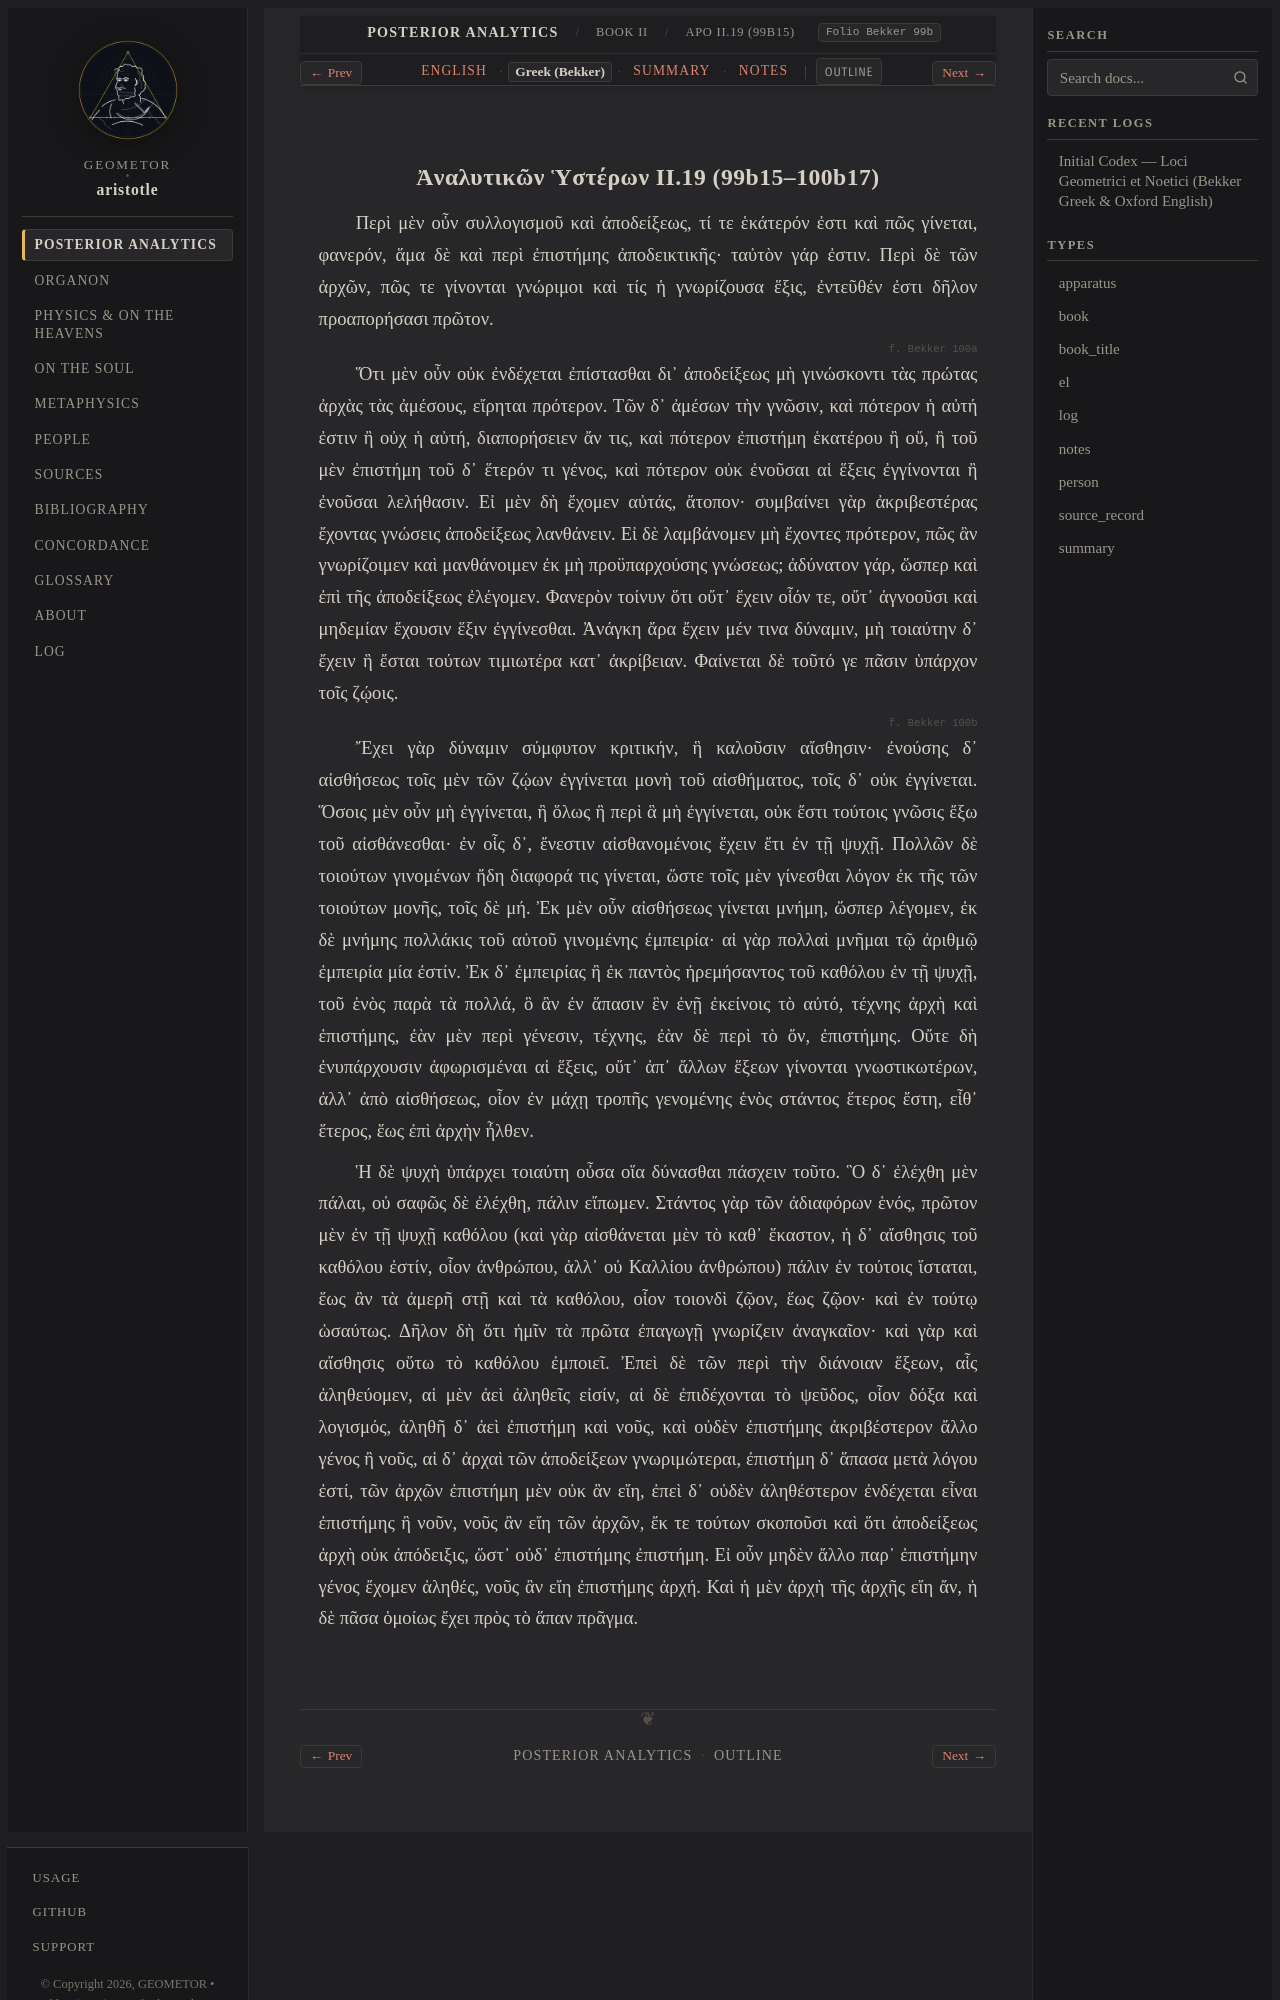

repository: geometor/aristotle · page: analytica_posteriora/book_2/ch_19/greek.html · generator: sphinx

:layout: book
:type: el
:title: Ἀναλυτικῶν Ὑστέρων II.19 (99b15–100b17) — Greek (Bekker)
:canonical_id: APo II.19 (99b15)
:folio: Bekker 99b
:tracks: English: index | Greek: greek | Summary: summary | Notes: notes

.. _liber-1b-universale-et-nous-el-c4:
